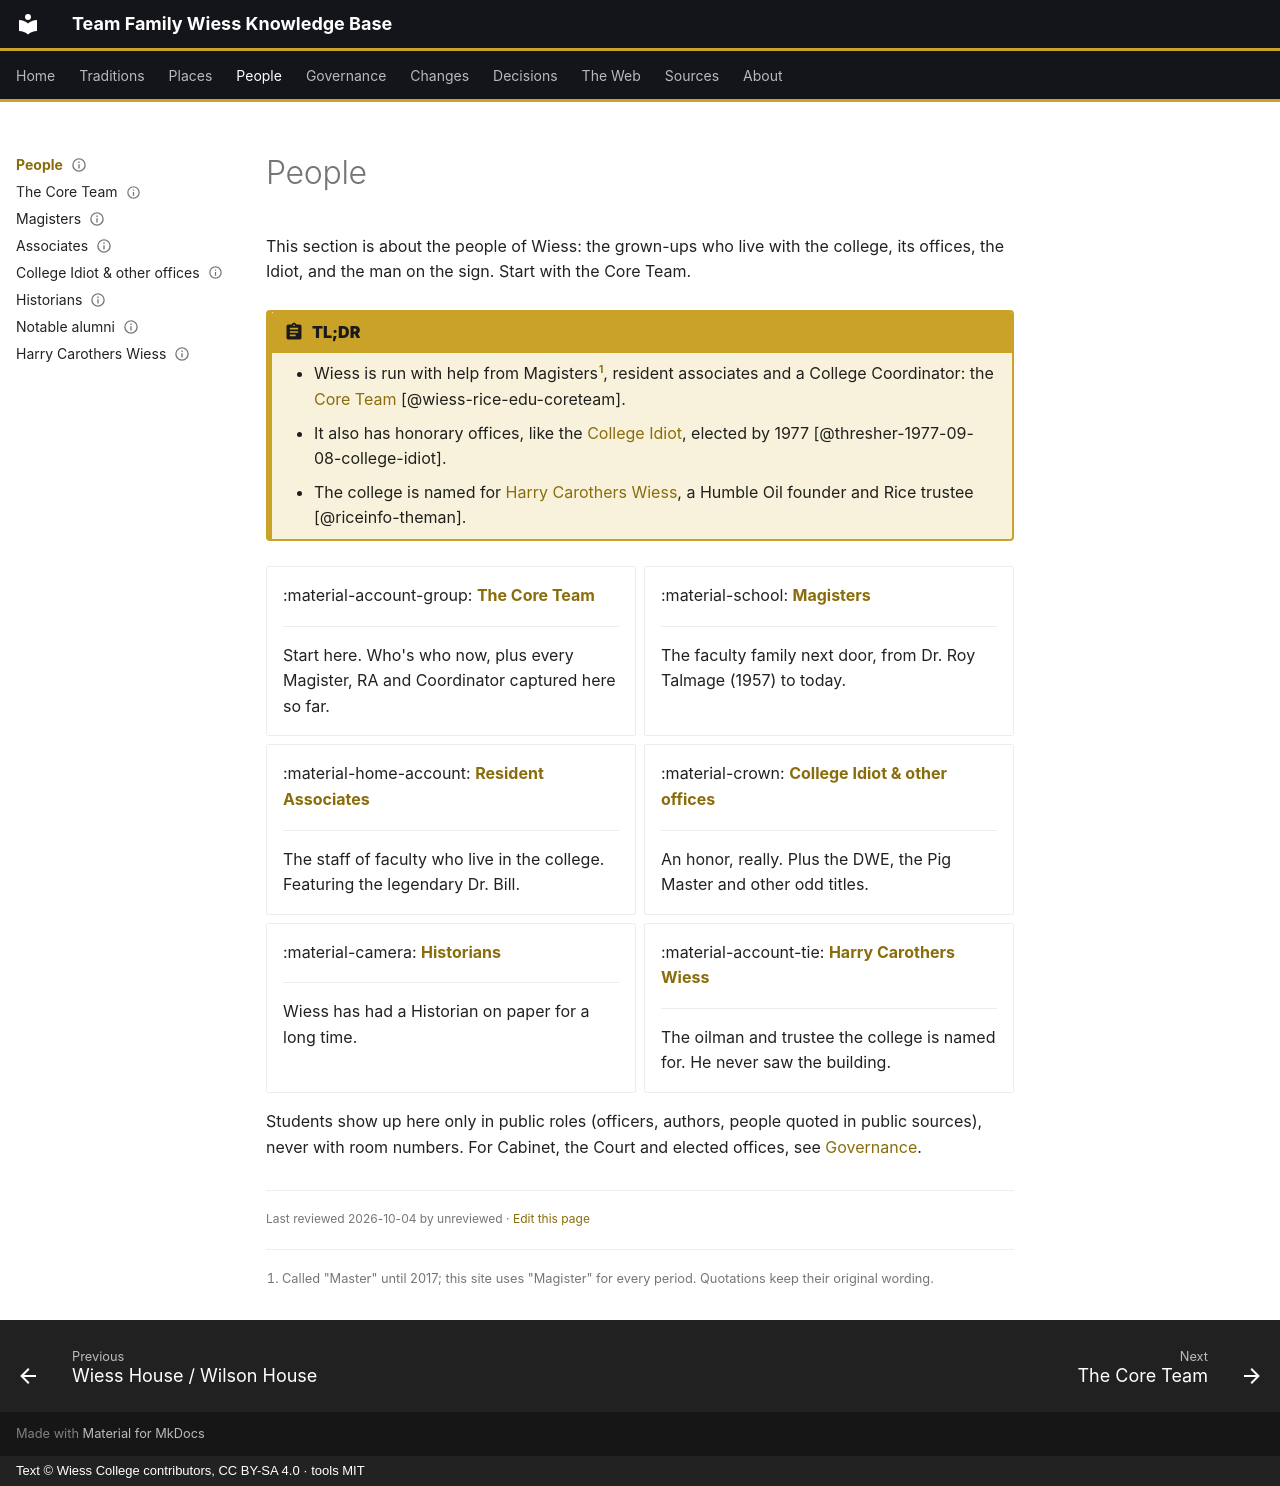

repository: Wiess-College/TFWKB · page: people/index.html · generator: mkdocs · copyright: Text © Wiess College contributors, CC BY-SA 4.0 · tools MIT

---
title: People
status: draft
last_reviewed: 2026-10-04
reviewed_by: LM
---

# People

This section is about the people of Wiess: the grown-ups who live with the college, its offices, the Idiot, and the man on the sign. Start with the Core Team.

!!! abstract "TL;DR"
    - Wiess is run with help from Magisters[^magister], resident associates and a College Coordinator: the [Core Team](core-team.md) [@wiess-rice-edu-coreteam].
    - It also has honorary offices, like the [College Idiot](college-idiot.md), elected by 1977 [@thresher-1977-09-08-college-idiot].
    - The college is named for [Harry Carothers Wiess](the-man.md), a Humble Oil founder and Rice trustee [@riceinfo-theman].

<div class="grid cards" markdown>

-   :material-account-group: **[The Core Team](core-team.md)**

    ---

    Start here. Who's who now, plus every Magister, RA and Coordinator captured here so far.

-   :material-school: **[Magisters](magisters.md)**

    ---

    The faculty family next door, from Dr. Roy Talmage (1957) to today.

-   :material-home-account: **[Resident Associates](associates.md)**

    ---

    The staff of faculty who live in the college. Featuring the legendary Dr. Bill.

-   :material-crown: **[College Idiot & other offices](college-idiot.md)**

    ---

    An honor, really. Plus the DWE, the Pig Master and other odd titles.

-   :material-camera: **[Historians](historians.md)**

    ---

    Wiess has had a Historian on paper for a long time.

-   :material-account-tie: **[Harry Carothers Wiess](the-man.md)**

    ---

    The oilman and trustee the college is named for. He never saw the building.

</div>

Students show up here only in public roles (officers, authors, people quoted in public sources), never with room numbers. For Cabinet, the Court and elected offices, see [Governance](../governance/index.md).

[^magister]: Called "Master" until 2017; this site uses "Magister" for every period. Quotations keep their original wording.

<div class="reviewed" markdown>Last reviewed 2026-10-04 by unreviewed · [Edit this page](#)</div>
